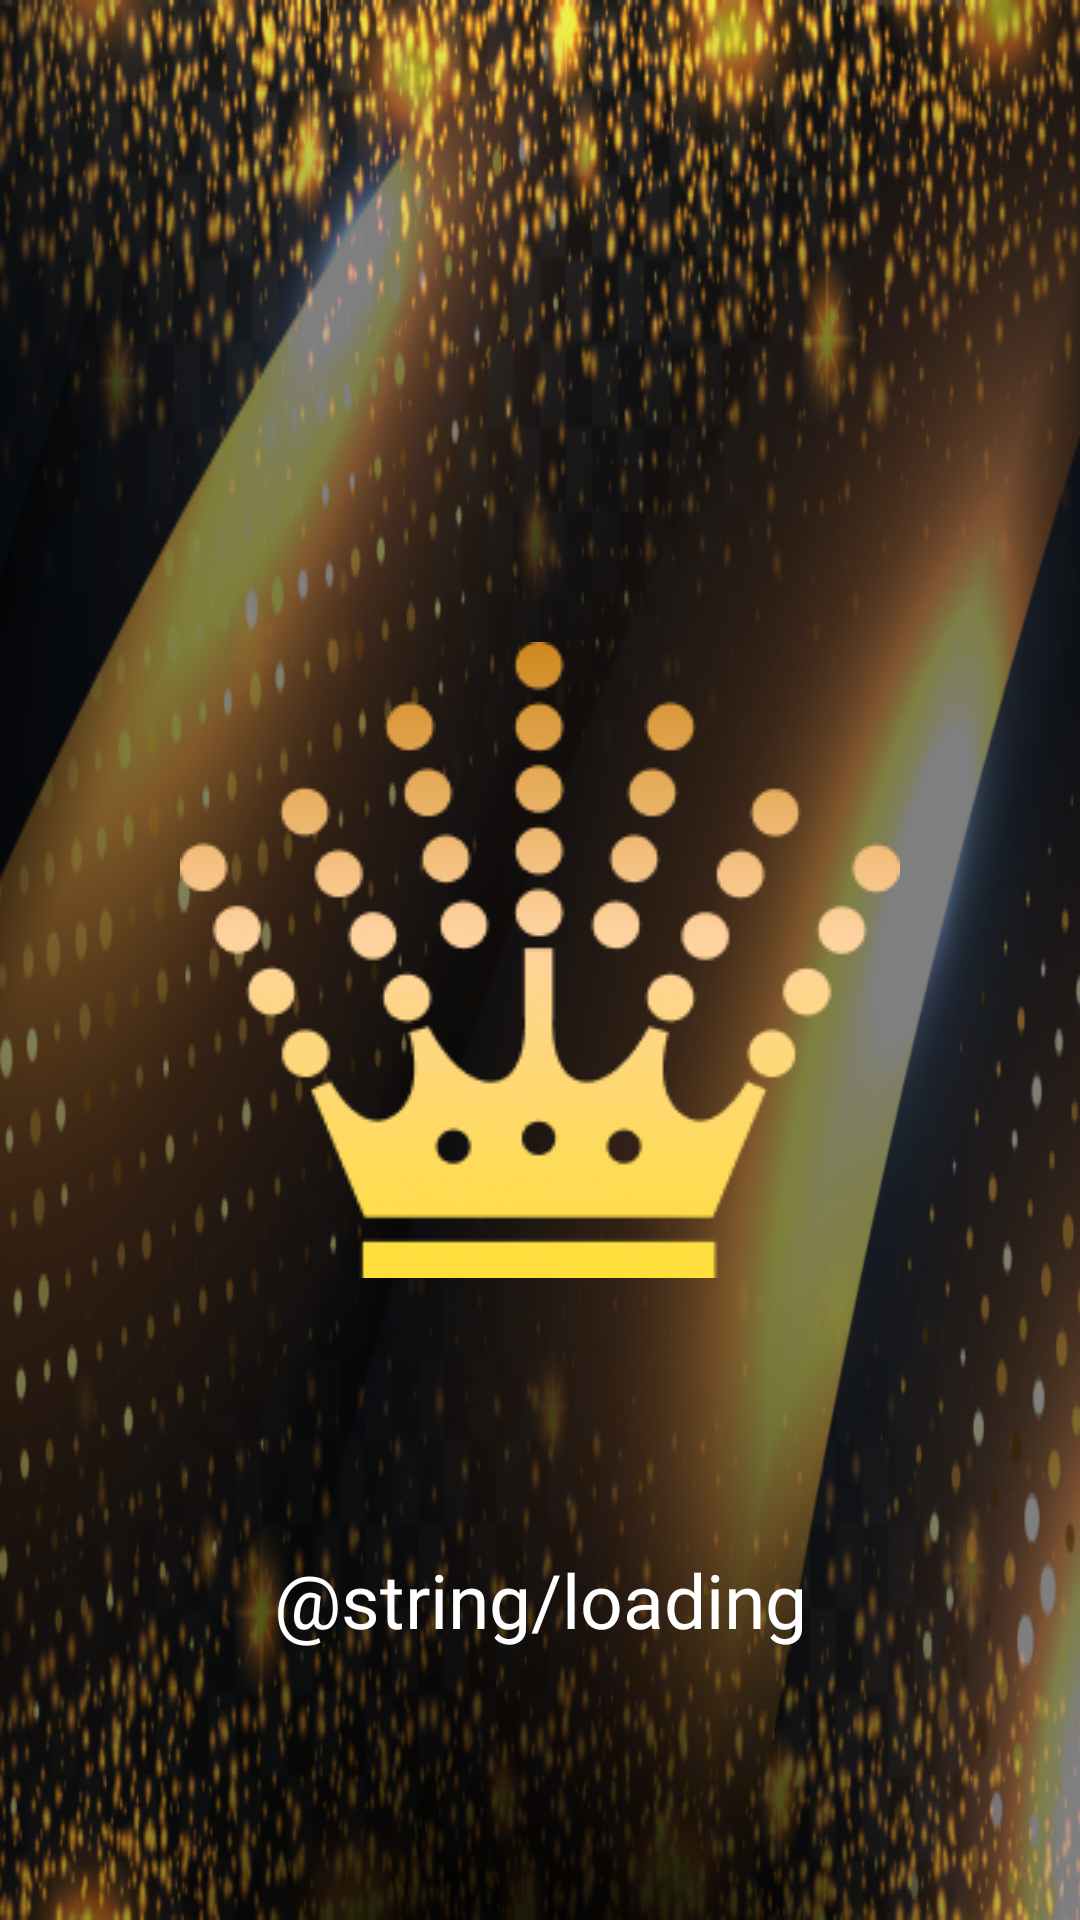

Here is an Android app screen rendered from its layout file. Give the layout XML and the strings, colors and styles it references.
<!-- AndroidManifest.xml: application theme Theme.CrouwRoulette -->
<!-- res/layout/activity_splash.xml -->
<?xml version="1.0" encoding="utf-8"?>
<androidx.constraintlayout.widget.ConstraintLayout xmlns:android="http://schemas.android.com/apk/res/android"
    android:layout_width="match_parent"
    android:layout_height="match_parent"
    android:background="@drawable/all_bg"
    xmlns:app="http://schemas.android.com/apk/res-auto">

    <ImageView
        android:id="@+id/splash_logo"
        android:layout_width="wrap_content"
        android:layout_height="wrap_content"
        android:layout_centerHorizontal="true"
        android:layout_centerVertical="true"
        android:src="@drawable/logo"
        app:layout_constraintBottom_toBottomOf="parent"
        app:layout_constraintEnd_toEndOf="parent"
        app:layout_constraintStart_toStartOf="parent"
        app:layout_constraintTop_toTopOf="parent" />

    <TextView
        android:id="@+id/loading_text"
        android:layout_width="wrap_content"
        android:layout_height="wrap_content"
        android:layout_alignTop="@+id/splash_logo"
        android:layout_centerHorizontal="true"
        android:fontFamily="@font/taviraj_medium"
        android:paddingVertical="30dp"
        android:text="@string/loading"
        android:textColor="@color/white"
        android:textSize="25sp"
        app:layout_constraintBottom_toBottomOf="parent"
        app:layout_constraintEnd_toEndOf="parent"
        app:layout_constraintStart_toStartOf="parent"
        app:layout_constraintTop_toBottomOf="@+id/splash_logo" />

</androidx.constraintlayout.widget.ConstraintLayout>
<!-- resources referenced by this layout -->
<resources>
  <color name="white">#FFFFFFFF</color>
  <!-- drawable all_bg: png bitmap (drawable, 306327 bytes) -->
  <!-- drawable logo: png bitmap (drawable, 22127 bytes) -->
  <style name="Theme.CrouwRoulette" parent="Theme.MaterialComponents.DayNight.DarkActionBar">
          
          <item name="colorPrimary">@color/purple_500</item>
          <item name="colorPrimaryVariant">@color/purple_700</item>
          <item name="colorOnPrimary">@color/white</item>
          
          <item name="colorSecondary">@color/teal_200</item>
          <item name="colorSecondaryVariant">@color/teal_700</item>
          <item name="colorOnSecondary">@color/black</item>
          
          <item name="android:statusBarColor">?attr/colorPrimaryVariant</item>
          
      </style>
  <color name="purple_500">#FF6200EE</color>
  <color name="purple_700">#FF3700B3</color>
  <color name="teal_200">#FF03DAC5</color>
  <color name="teal_700">#FF018786</color>
  <color name="black">#FF000000</color>
</resources>
